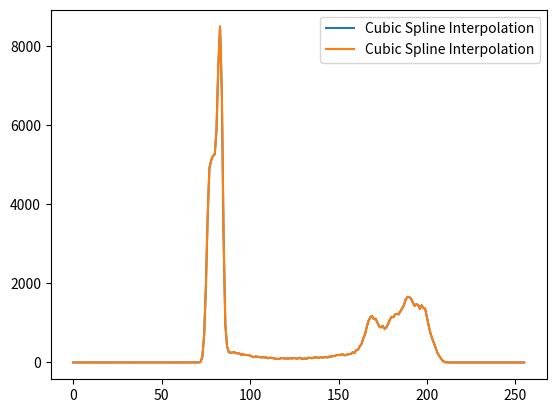

Write Python code to recreate this figure.
import numpy as np
from scipy.interpolate import CubicSpline
import matplotlib.pyplot as plt
from scipy.interpolate import BSpline
from scipy.optimize import fsolve
lst_y=[0, 0, 0, 0, 0, 0, 0, 0, 0, 0, 0, 0, 0, 0, 0, 0, 0, 0, 0, 0, 0, 0, 0, 0, 0, 0, 0, 0, 0, 0, 0, 0, 0, 0, 0, 0, 0, 0, 0, 0, 0, 0, 0, 0, 0, 0, 0, 0, 0, 0, 0, 0, 0, 0, 0, 0, 0, 5, 62, 387, 1555, 3629, 7625, 13460, 14238, 7397, 1991, 670, 486, 436, 345, 309, 268, 264, 244, 225, 238, 214, 241, 201, 235, 199, 186, 183, 210, 174, 212, 220, 198, 207, 176, 200, 197, 208, 223, 215, 213, 224, 227, 217, 264, 306, 359, 487, 675, 958, 1400, 1781, 2429, 2624, 2677, 2612, 2546, 2448, 2345, 2271, 2142, 2301, 2164, 2072, 2062, 1903, 1882, 1827, 1865, 1785, 1825, 1774, 1778, 1828, 1747, 1566, 1314, 1088, 861, 663, 573, 430, 292, 142, 43, 13, 5, 0, 0, 0, 0, 0, 0, 0, 0, 0, 0, 0, 0, 0, 0, 0, 0, 0, 0, 0, 0, 0, 0, 0, 0, 0, 0, 0, 0, 0, 0, 0, 0, 0, 0, 0, 0, 0, 0, 0, 0, 0, 0, 0, 0, 0, 0, 0, 0, 0, 0, 0, 0, 0, 0, 0, 0, 0, 0, 0, 0, 0, 0, 0, 0, 0, 0, 0, 0, 0, 0, 0, 0, 0, 0, 0, 0, 0, 0, 0, 0, 0, 0, 0, 0, 0, 0, 0, 0, 0, 0, 0, 0, 0, 0, 0, 0, 0, 0, 0, 0, 0, 0, 0, 0, 0, 0, 0, 0, 0, 0, 0, 0, 0]
lst_y=[0, 0, 0, 0, 0, 0, 0, 0, 0, 0, 0, 0, 0, 0, 0, 0, 0, 0, 0, 0, 0, 0, 0, 0, 0, 0, 0, 0, 0, 0, 0, 0, 0, 0, 0, 0, 0, 0, 0, 0, 0, 0, 0, 0, 0, 0, 0, 0, 0, 0, 0, 0, 0, 0, 0, 0, 0, 0, 0, 0, 0, 0, 0, 0, 0, 0, 0, 0, 0, 0, 0, 1, 16, 144, 674, 1919, 3692, 4918, 5111, 5222, 5259, 5872, 7478, 8494, 6877, 3192, 954, 402, 256, 248, 251, 262, 235, 229, 229, 193, 211, 191, 188, 189, 170, 156, 134, 152, 145, 142, 127, 138, 122, 135, 106, 120, 120, 109, 98, 92, 88, 101, 112, 103, 102, 98, 101, 108, 101, 113, 100, 100, 119, 95, 95, 103, 94, 123, 114, 107, 125, 127, 126, 116, 138, 123, 133, 135, 127, 154, 146, 167, 162, 189, 191, 189, 208, 192, 181, 202, 211, 214, 259, 234, 315, 322, 406, 463, 612, 708, 905, 1054, 1148, 1174, 1095, 1107, 1007, 911, 887, 923, 851, 885, 969, 1078, 1155, 1143, 1215, 1229, 1215, 1297, 1365, 1449, 1592, 1658, 1649, 1619, 1520, 1431, 1475, 1451, 1358, 1446, 1373, 1363, 1148, 930, 739, 606, 483, 357, 239, 160, 99, 33, 19, 3, 3, 0, 0, 0, 0, 0, 0, 0, 0, 0, 0, 0, 0, 0, 0, 0, 0, 0, 0, 0, 0, 0, 0, 0, 0, 0, 0, 0, 0, 0, 0, 0, 0, 0, 0, 0, 0, 0, 0, 0, 0, 0, 0, 0]

lst_x=[i for i in range(len(lst_y))]
# 构造离散点
x = np.array(lst_x)
y = np.array(lst_y)

# 使用三次样条插值
cs = CubicSpline(x, y)

# 生成插值曲线上的更多点
x_interp = x
y_interp = cs(x_interp)
# 定义方程，用于求解给定 y 对应的 x
equation = lambda x_val: cs(x_val) - 1000


derivative = cs.derivative()

# 绘制原始离散点和插值曲线
# plt.scatter(x, y, label='Discrete Points')
plt.plot(x_interp, y_interp, label='Cubic Spline Interpolation')
plt.plot(x, y, label='Cubic Spline Interpolation')
plt.legend()
plt.show()